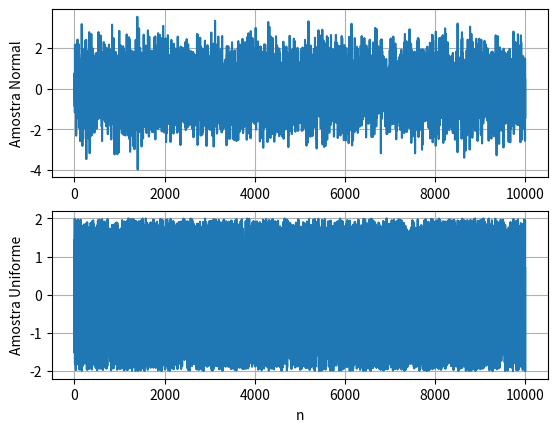
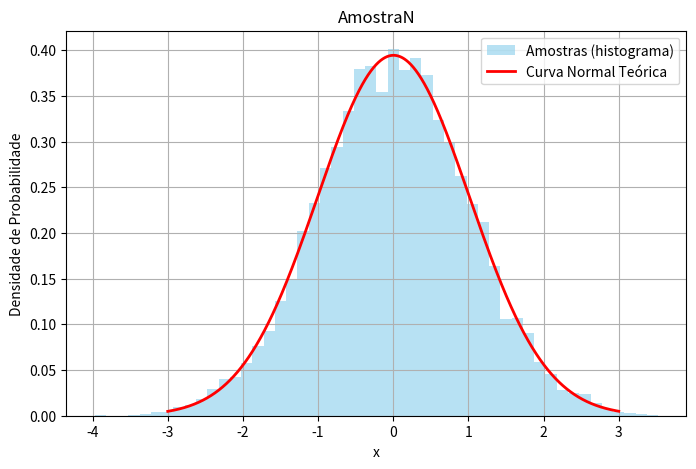
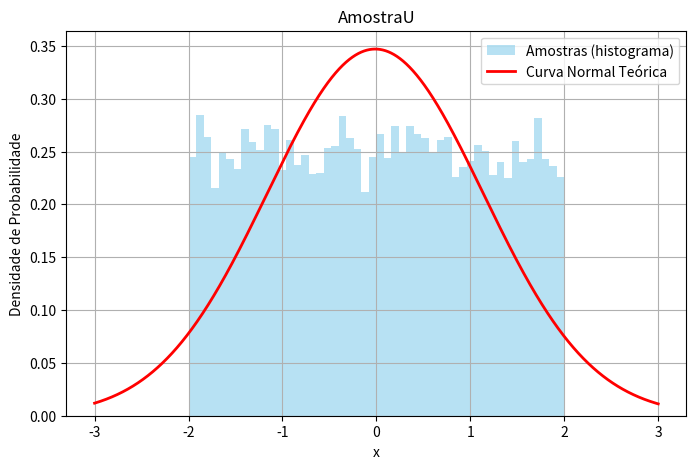

The matplotlib source for these figures, in order:
# Nome: S4_Verificar_Normalidade.py
# Função: Verificar se uma amostra de dados apresenta distribuição normal
# Data: 10/10/2025

# Importar bibliotecas
import numpy as np
import matplotlib.pyplot as plt
from scipy.stats import norm

# Gerar amostra normal
n_amostra= 10000
mu= 0
sigma= 1
AmostraN= np.random.normal(mu, sigma, n_amostra)

# Gerar amostra uniforme
nMin= -2
nMax= 2
AmostraU= np.random.uniform(nMin,nMax,n_amostra)

# Gráficos das amostras

plt.subplot(211)
plt.plot(AmostraN)
plt.ylabel('Amostra Normal')
plt.grid()

plt.subplot(212)
plt.plot(AmostraU)
plt.ylabel('Amostra Uniforme')
plt.xlabel('n')

plt.grid()
plt.show()

# ALUNOS
# Observações sobre os gráficos

# Verificação

# Estatísticas das amostras
mN= np.mean(AmostraN)
sN= np.std(AmostraN)

mU= np.mean(AmostraU)
sU= np.std(AmostraU)

# Gerar pdf teórica (Normal) para as amostras
x = np.linspace(-3, 3, n_amostra)
pdfN = norm.pdf(x, mN, sN)  # Função densidade
pdfU = norm.pdf(x, mU, sU)  # Função densidade

# Histograma da AmostraN (pdf real) X pdf teórica da AmostraN
plt.figure(figsize=(8,5))
plt.hist(AmostraN, bins=50, density=True, alpha=0.6, color='skyblue',
         label='Amostras (histograma)')
plt.plot(x, pdfN, 'r-', lw=2, label='Curva Normal Teórica')
plt.title('AmostraN')
plt.xlabel('x')
plt.ylabel('Densidade de Probabilidade')
plt.legend()
plt.grid(True)
plt.show()

# Histograma da AmostraU (pdf real) X pdf teórica da AmostraU
plt.figure(figsize=(8,5))
plt.hist(AmostraU, bins=50, density=True, alpha=0.6, color='skyblue',
         label='Amostras (histograma)')
plt.plot(x, pdfU, 'r-', lw=2, label='Curva Normal Teórica')
plt.title('AmostraU')
plt.xlabel('x')
plt.ylabel('Densidade de Probabilidade')
plt.legend()
plt.grid(True)
plt.show()

# ALUNOS
# Análise dos gráficos
# Conclusão
